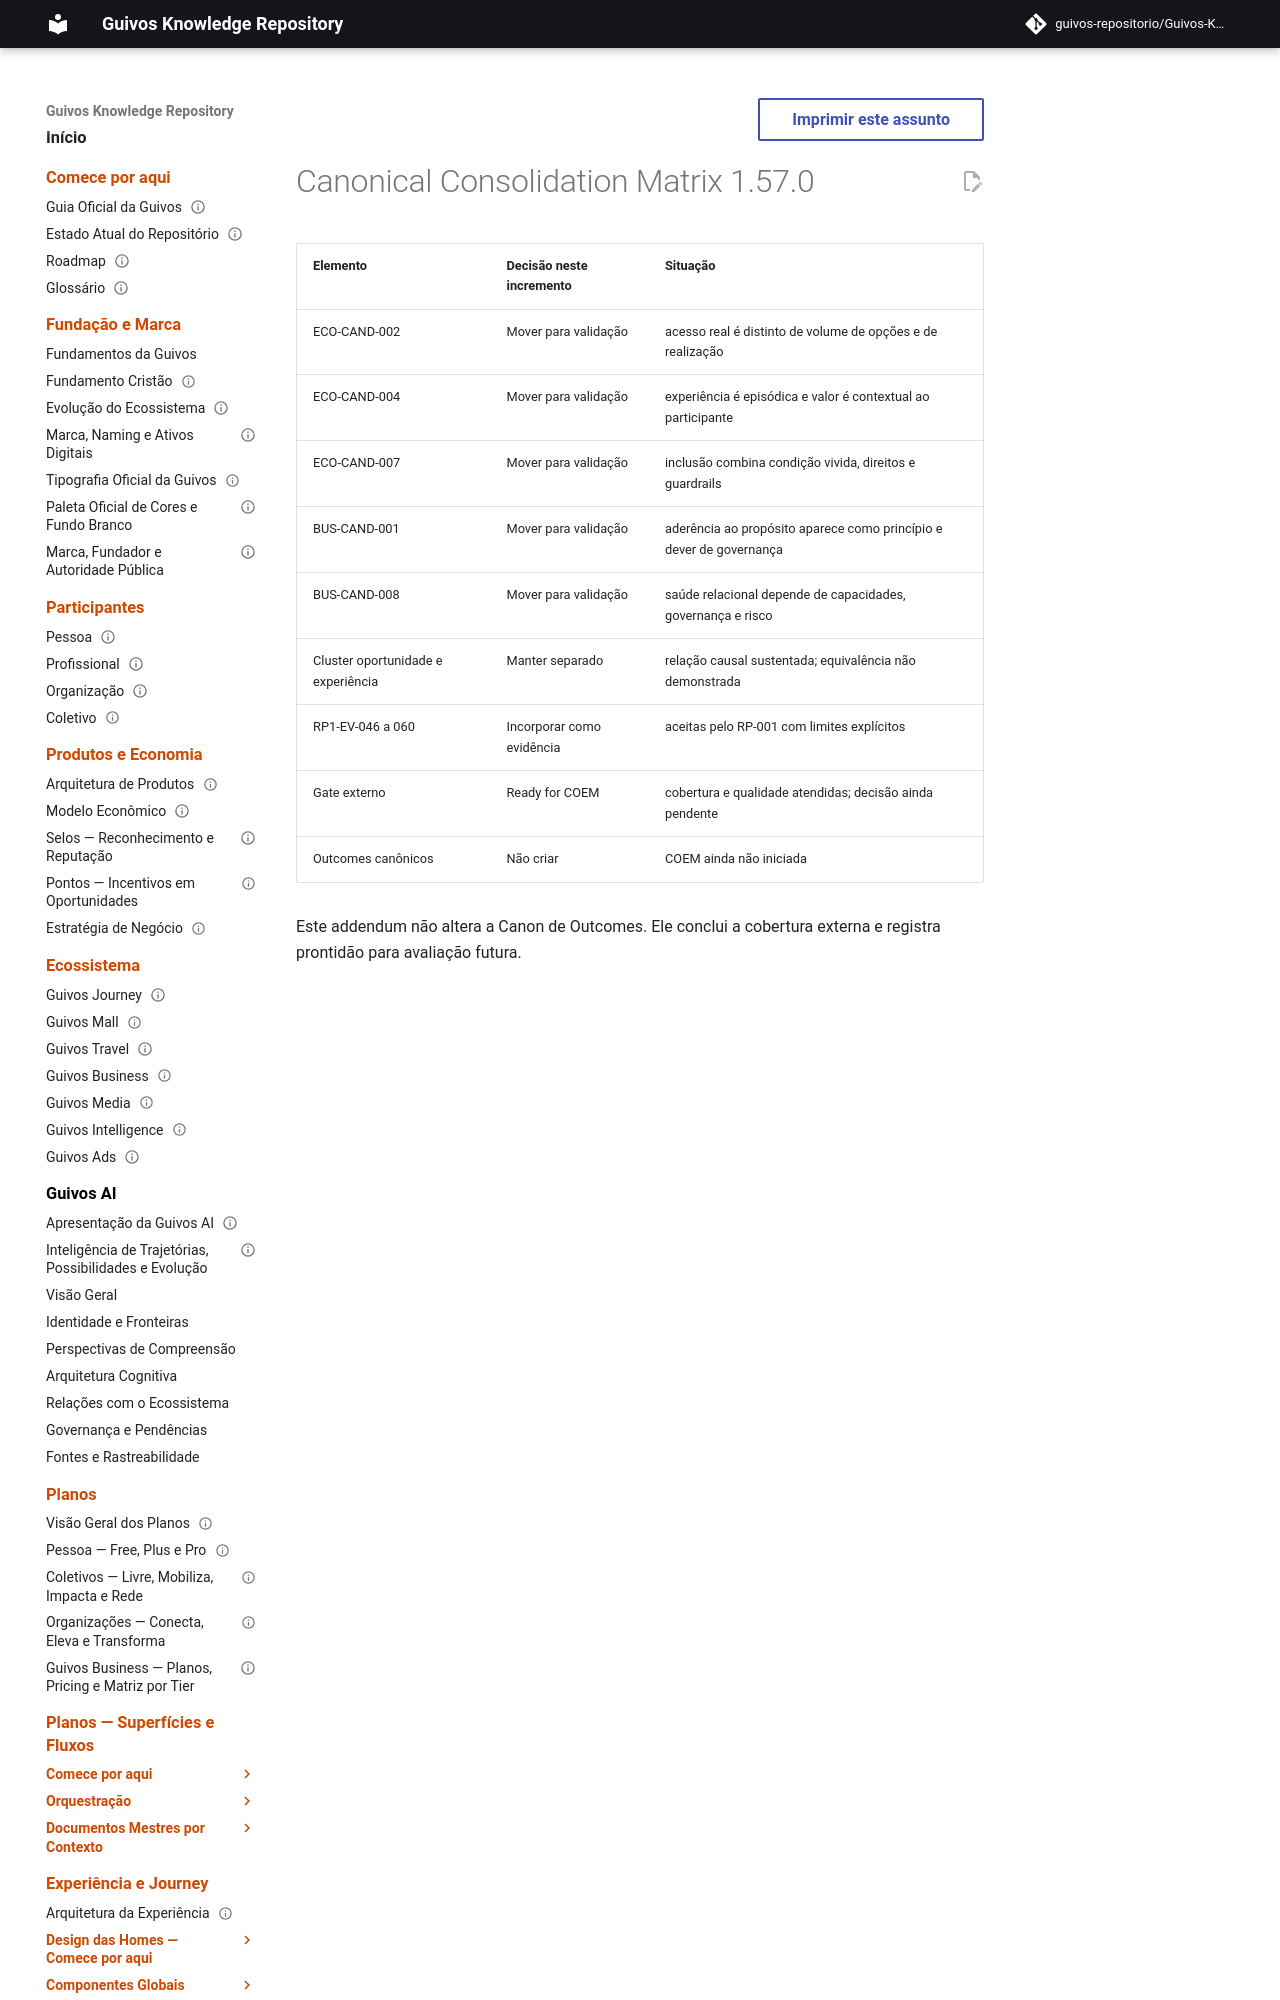

repository: guivos-repositorio/Guivos-Knowledge-Repository · page: project/canonical-consolidation-matrix-ba-str-002-eovb-006-addendum/index.html · generator: mkdocs

---
id: GKR-CANON-MATRIX-BA-STR-002-EOVB-006
title: Canonical Consolidation Matrix 1.57.0 — External Validation Batch 06
status: active
version: 1.57.0
owner: Guivos
last_updated: 2026-07-23
related:
  - BA-STR-002-EOVB-006
---
